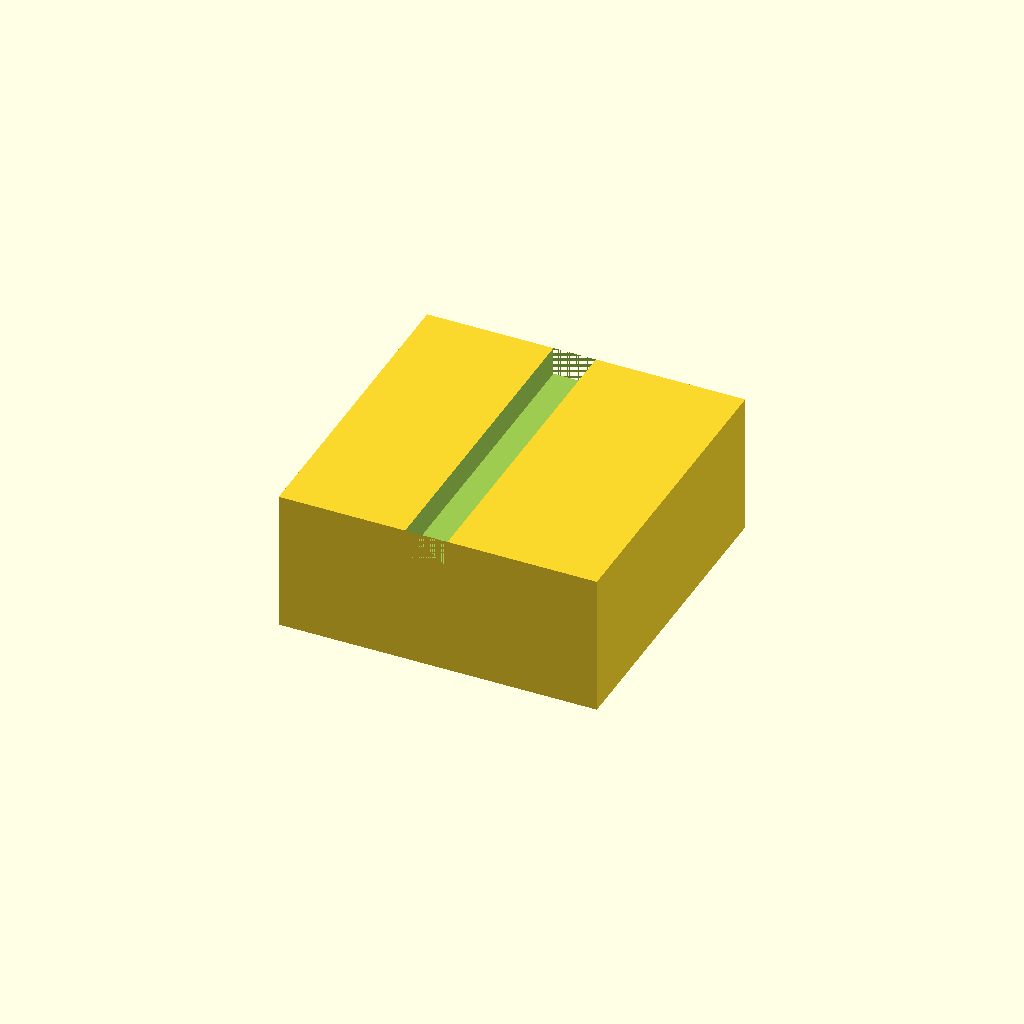
Cell 1: the model at its default parameters.
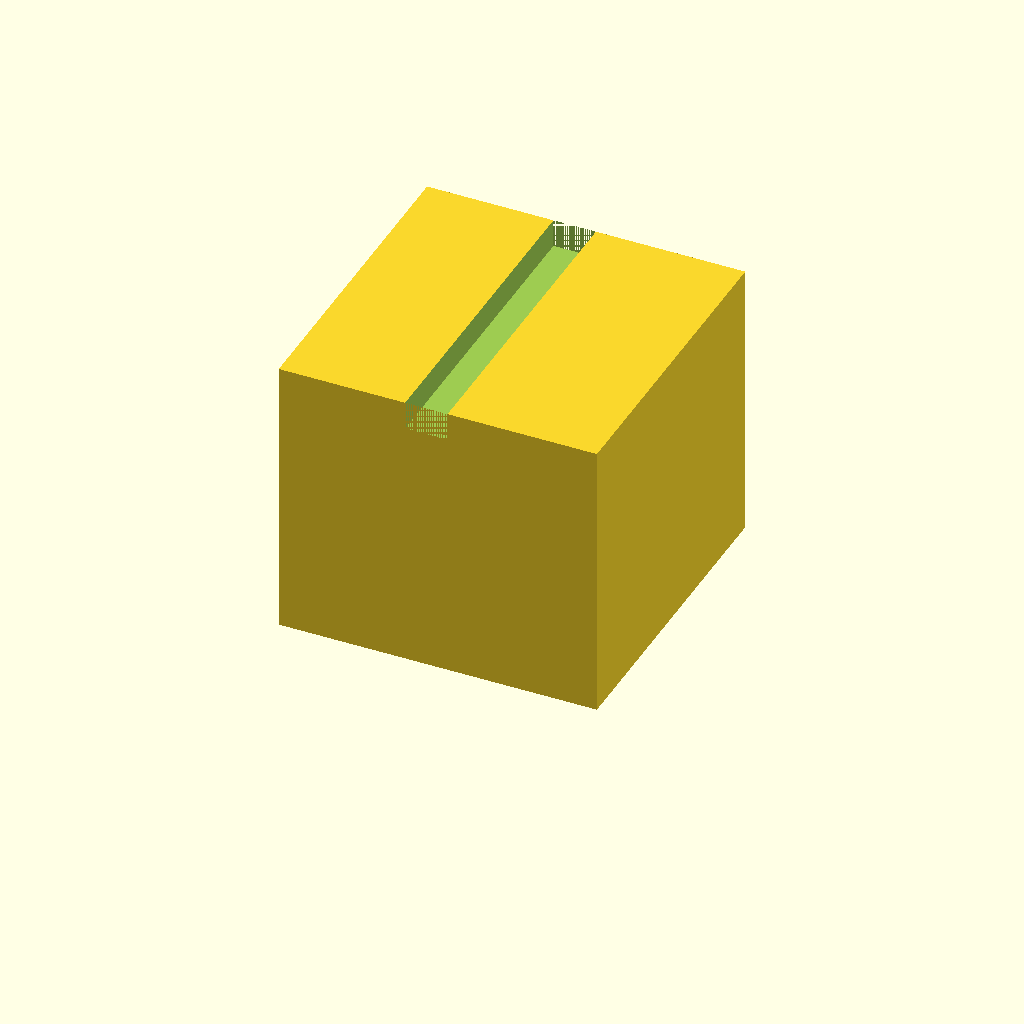
Cell 2: the same model with box_h = 80.
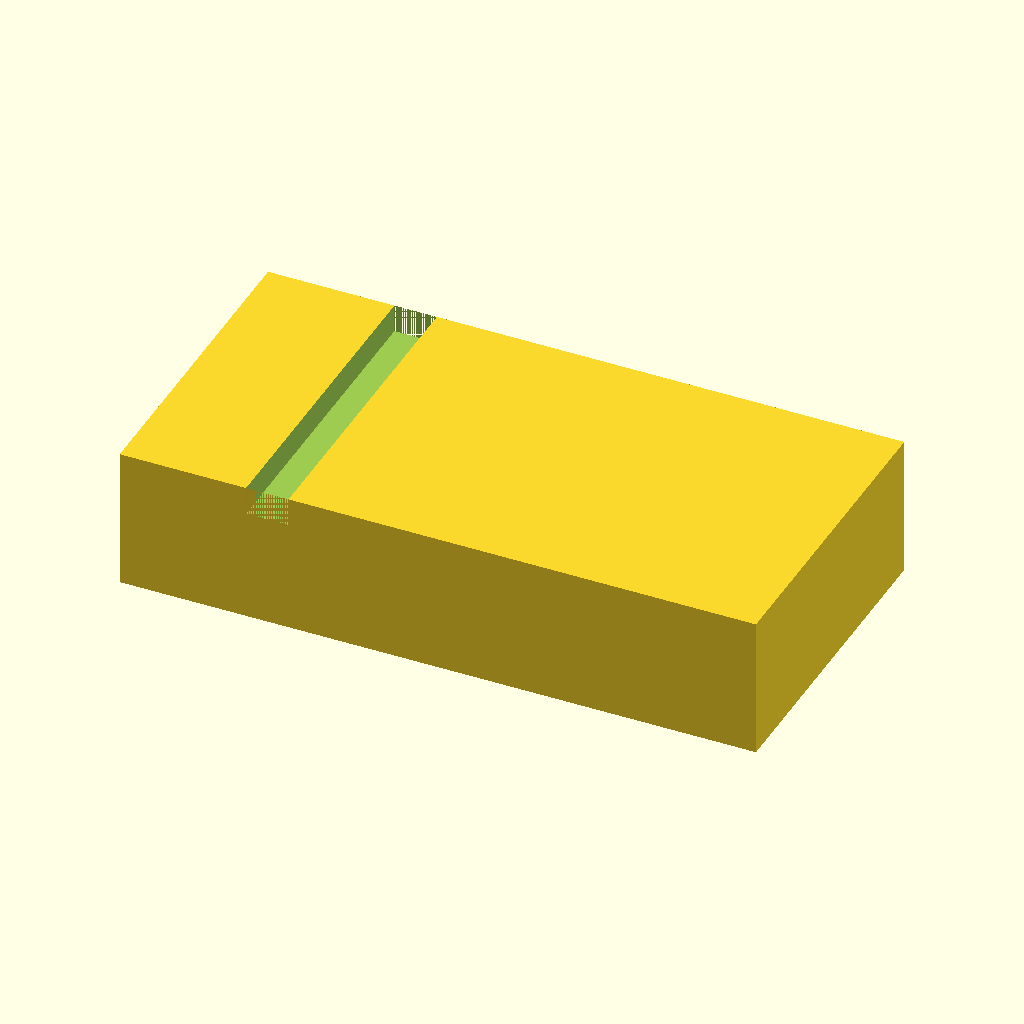
Cell 3 — outer_x set to 180, the other parameters unchanged.
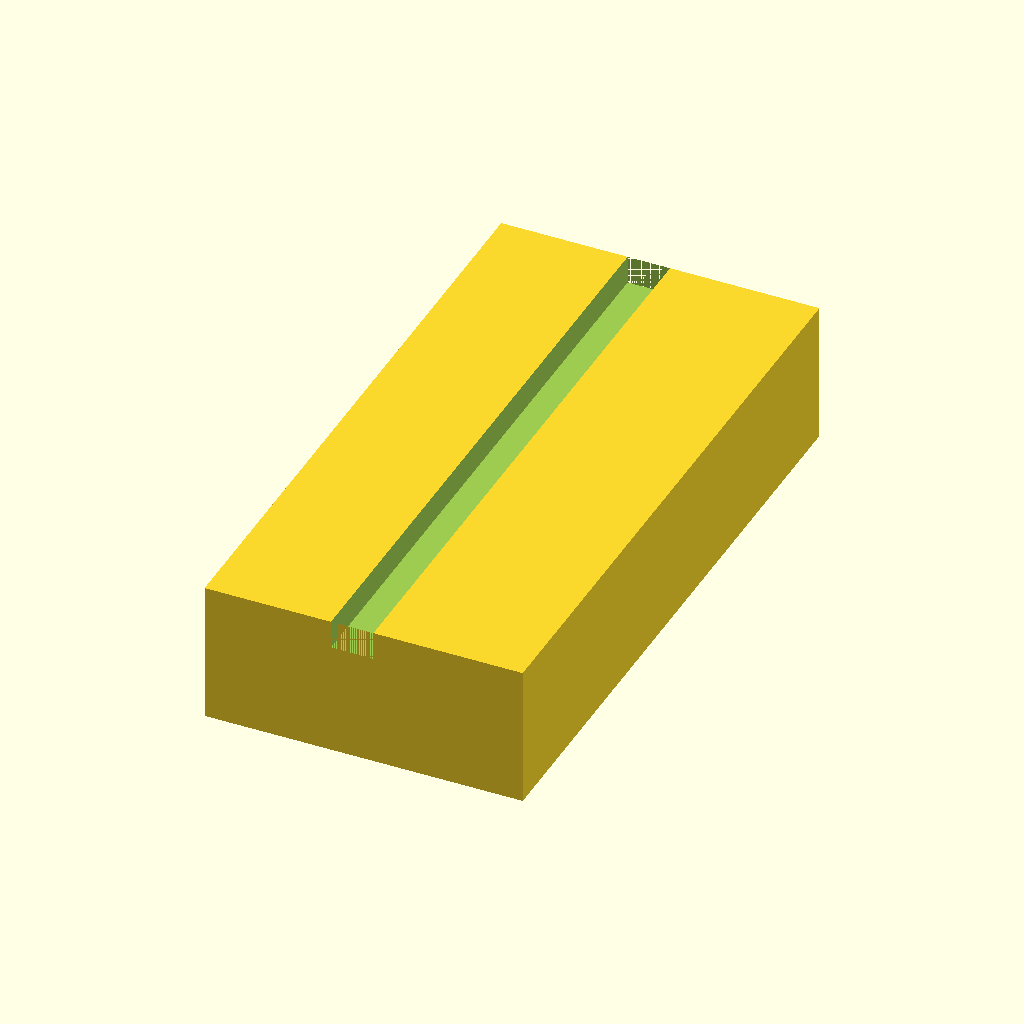
Cell 4: outer_y = 180 (everything else at default).
All cells are drawn from one camera (rotation 55°, 0°, 25°, orthographic, colour scheme Cornfield), so only the parameter changes between them.
OpenSCAD source file bench/results/gpu-v9s1-h1-g12/code/scadcoder-v9s1/stirrer_fan_housing_s0_a0.scad:
// Magnetic stirrer housing - upside-down open box over 80 mm PC fan
// Print orientation: top plate on bed (z = 0), walls rise to open top (z = 40)

// ---------- Parameters ----------
plate_t      = 2;     // top plate thickness
wall_t       = 2.5;   // wall thickness
box_h        = 40;    // total height of box (open top at z = 40)
outer_x      = 90;    // outer size in X
outer_y      = 90;    // outer size in Y
screw_d      = 4.5;   // M4 screw hole diameter
screw_count  = 4;     // number of screw holes
screw_pitch  = 71.5;  // square pattern side-to-side hole spacing
notch_w      = 12;    // cable notch width
notch_depth  = 8;     // cable notch depth from open edge (z = 32 to z = 40)
eps          = 0.5;   // cutter overshoot past faces

$fn = 64;

// ---------- Model ----------
difference() {
    // Outer block
    translate([-outer_x / 2, -outer_y / 2, 0])
        cube([outer_x, outer_y, box_h]);

    // Screw holes through top plate, centred on plate
    for (i = [0 : screw_count - 1]) {
        for (j = [0 : screw_count - 1]) {
            x = (i - (screw_count - 1) / 2) * screw_pitch;
            y = (j - (screw_count - 1) / 2) * screw_pitch;
            translate([x, y, -eps])
                cylinder(d = screw_d, h = plate_t + 2 * eps);
        }
    }

    // Cable notch in one wall, centred along wall, from z = 32 to z = 40
    translate([-outer_x / 2 + screw_pitch / 2, -outer_y / 2, box_h - notch_depth])
        cube([notch_w, outer_y, notch_depth + eps]);
}
Customizer parameters (derived from the source; name, type, default, range or options):
plate_t: number, default 2
wall_t: number, default 2.5
box_h: number, default 40
outer_x: number, default 90
outer_y: number, default 90
screw_d: number, default 4.5
screw_count: number, default 4
screw_pitch: number, default 71.5
notch_w: number, default 12
notch_depth: number, default 8
eps: number, default 0.5
